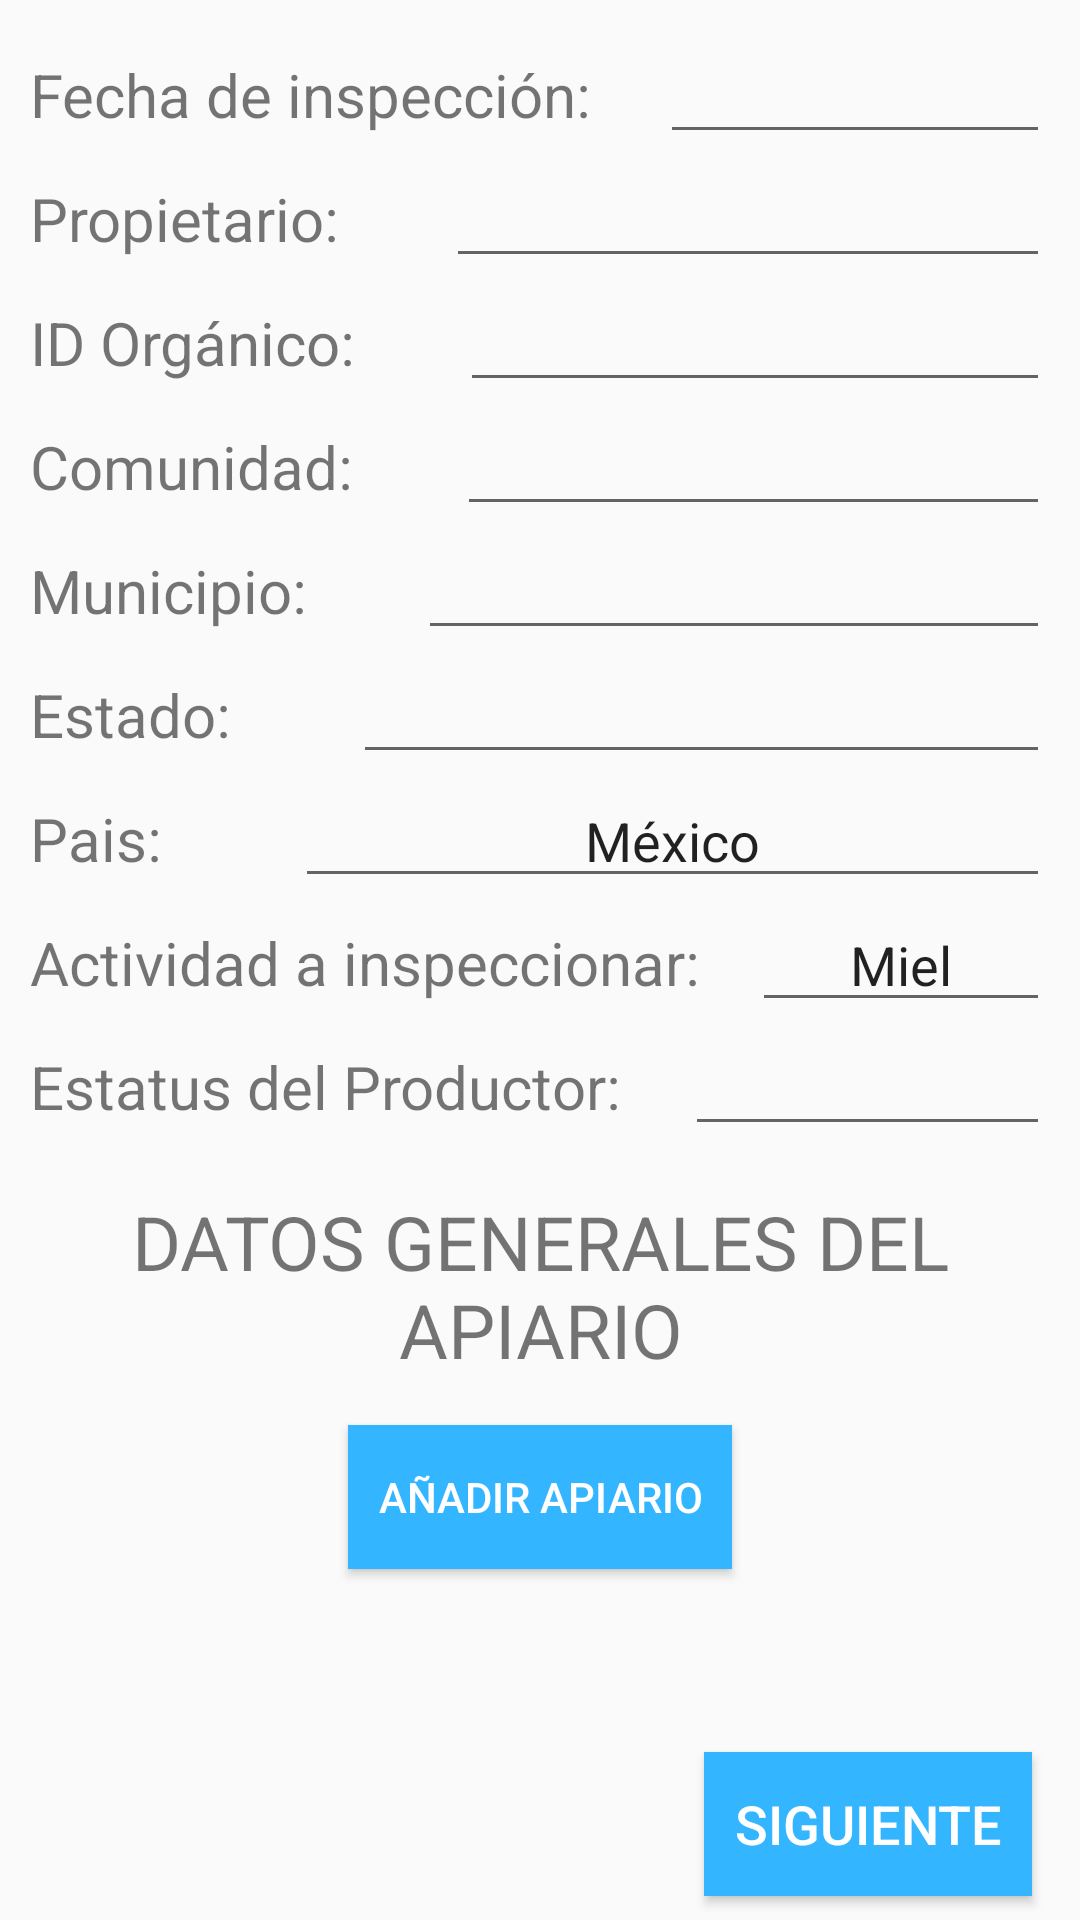

Write the Android layout XML for this screen, with the resource values it uses.
<!-- AndroidManifest.xml: application theme Theme.AppProtoV1 -->
<!-- res/layout/activity_a1.xml -->
<?xml version="1.0" encoding="utf-8"?>
<android.support.constraint.ConstraintLayout xmlns:android="http://schemas.android.com/apk/res/android"
    xmlns:app="http://schemas.android.com/apk/res-auto"
    xmlns:tools="http://schemas.android.com/tools"
    android:layout_width="match_parent"
    android:layout_height="match_parent"
    tools:context=".A1">
        <LinearLayout
            android:layout_width="match_parent"
            android:layout_height="wrap_content"
            android:orientation="vertical"
            android:paddingLeft="10dp"
            android:paddingRight="10dp"
            android:paddingTop="10dp"
            android:paddingBottom="10dp"
            tools:ignore="MissingConstraints">
            <LinearLayout
                android:layout_width="match_parent"
                android:layout_height="wrap_content"
                android:orientation="horizontal"
                android:weightSum="1">
                <TextView
                    android:layout_width="wrap_content"
                    android:layout_height="wrap_content"
                    android:text="Fecha de inspección:"

                    android:textSize="20sp"
                    android:layout_weight=".15"/>

                <EditText
                    android:layout_width="0dp"
                    android:layout_height="wrap_content"
                    android:layout_weight=".85"
                    android:id="@+id/res11"
                    android:gravity="center"
                    android:inputType="date"
                    android:focusable="false"
                    android:clickable="true"
                    android:maxLines="1"/>

            </LinearLayout>
            <LinearLayout
                android:layout_width="match_parent"
                android:layout_height="wrap_content"
                android:orientation="horizontal"
                android:weightSum="1">
                <TextView
                    android:layout_width="wrap_content"
                    android:layout_height="wrap_content"
                    android:text="Propietario:"
                    android:textSize="20sp"
                    android:layout_weight=".15"/>

                <EditText
                    android:id="@+id/res12"
                    android:layout_width="0dp"
                    android:layout_height="wrap_content"
                    android:layout_weight=".85"
                    android:inputType="text"
                    android:gravity="center"
                    android:maxLines="2"

                />
            </LinearLayout>
            <LinearLayout
                android:layout_width="match_parent"
                android:layout_height="wrap_content"
                android:orientation="horizontal"
                android:weightSum="1">
                <TextView
                    android:layout_width="wrap_content"
                    android:layout_height="wrap_content"
                    android:text="ID Orgánico:"
                    android:textSize="20sp"
                    android:layout_weight=".15"/>

                <EditText
                    android:id="@+id/res13"
                    android:layout_width="0dp"
                    android:layout_height="wrap_content"
                    android:layout_weight=".85"
                    android:gravity="center"
                    android:inputType="number"
                    android:maxLines="1"
                    />
            </LinearLayout>
            <LinearLayout
                android:layout_width="match_parent"
                android:layout_height="wrap_content"
                android:orientation="horizontal"
                android:weightSum="1">
                <TextView
                    android:layout_width="wrap_content"
                    android:layout_height="wrap_content"
                    android:text="Comunidad:"
                    android:textSize="20sp"
                    android:layout_weight=".15"/>

                <EditText
                    android:id="@+id/res14"
                    android:layout_width="0dp"
                    android:layout_height="wrap_content"
                    android:layout_weight=".85"
                    android:gravity="center"
                    android:inputType="text"
                    android:maxLines="1"
                    />
            </LinearLayout>
            <LinearLayout
                android:layout_width="match_parent"
                android:layout_height="wrap_content"
                android:orientation="horizontal"
                android:weightSum="1">
                <TextView
                    android:layout_width="wrap_content"
                    android:layout_height="wrap_content"
                    android:text="Municipio:"
                    android:textSize="20sp"
                    android:layout_weight=".15"/>

                <EditText
                    android:id="@+id/res15"
                    android:layout_width="0dp"
                    android:layout_height="wrap_content"
                    android:layout_weight=".85"
                    android:gravity="center"
                    android:inputType="text"
                    android:maxLines="1"
                    />
            </LinearLayout>

            <LinearLayout
                android:layout_width="match_parent"
                android:layout_height="wrap_content"
                android:orientation="horizontal"
                android:weightSum="1">
                <TextView
                    android:layout_width="wrap_content"
                    android:layout_height="wrap_content"
                    android:text="Estado:"
                    android:textSize="20sp"
                    android:layout_weight=".15"/>

                <EditText
                    android:id="@+id/res16"
                    android:layout_width="0dp"
                    android:layout_height="wrap_content"
                    android:layout_weight=".85"
                    android:gravity="center"
                    android:inputType="text"
                    android:maxLines="1"
                    />
            </LinearLayout>


            <LinearLayout
                android:layout_width="match_parent"
                android:layout_height="wrap_content"
                android:orientation="horizontal"
                android:weightSum="1">
                <TextView
                    android:layout_width="wrap_content"
                    android:layout_height="wrap_content"
                    android:text="Pais:"
                    android:textSize="20sp"
                    android:layout_weight=".15"/>

                <EditText
                    android:id="@+id/res17"
                    android:text="México"
                    android:gravity="center"
                    android:focusable="false"
                    android:clickable="false"
                    android:layout_width="0dp"
                    android:layout_height="wrap_content"
                    android:layout_weight=".85"
                    android:inputType="text"
                    android:maxLines="1"
                    />
            </LinearLayout>

            <LinearLayout
                android:layout_width="match_parent"
                android:layout_height="wrap_content"
                android:orientation="horizontal"
                android:weightSum="1">
                <TextView
                    android:layout_width="wrap_content"
                    android:layout_height="wrap_content"
                    android:text="Actividad a inspeccionar:"
                    android:textSize="20sp"
                    android:layout_weight=".15"/>

                <EditText
                    android:id="@+id/res18"
                    android:text="Miel"
                    android:gravity="center"
                    android:focusable="false"
                    android:clickable="false"
                    android:layout_width="0dp"
                    android:layout_height="wrap_content"
                    android:layout_weight=".85"
                    android:inputType="text"
                    android:maxLines="1"
                    />
            </LinearLayout>

            <LinearLayout
                android:layout_width="match_parent"
                android:layout_height="wrap_content"
                android:orientation="horizontal"
                android:weightSum="1">
                <TextView
                    android:layout_width="wrap_content"
                    android:layout_height="wrap_content"
                    android:text="Estatus del Productor:"
                    android:textSize="20sp"
                    android:layout_weight=".15"/>

                <EditText
                    android:id="@+id/res19"

                    android:gravity="center"

                    android:layout_width="0dp"
                    android:layout_height="wrap_content"
                    android:layout_weight=".85"
                    android:inputType="text"
                    android:maxLines="1"
                    />
            </LinearLayout>

            <TextView
                android:layout_width="match_parent"
                android:layout_height="wrap_content"
                android:text="DATOS GENERALES DEL APIARIO"
                android:textSize="25dp"
                android:paddingTop="15dp"
                android:paddingBottom="15dp"
                android:gravity="center"/>

            <Button
                android:id="@+id/btnAdd"
                android:layout_width="wrap_content"
                android:layout_height="wrap_content"
                android:text="AÑADIR APIARIO"
                android:textColor="@color/white"
                android:paddingLeft="10dp"
                android:paddingRight="10dp"
                android:layout_gravity="center"
                android:background="#33b5ff"
                android:shadowRadius="0.2"
                android:shadowDx="0"
                android:shadowDy="-1"
                android:radius="8dp"/>

            <LinearLayout
                android:id="@+id/layoutApiarios"
                android:layout_width="match_parent"
                android:layout_height="wrap_content"
                android:orientation="vertical"
                android:paddingTop="10dp">

                <android.support.design.widget.CoordinatorLayout
                    android:layout_width="match_parent"
                    android:layout_height="wrap_content"
                    android:orientation="vertical">
                    <ListView
                        android:id="@+id/listadoViewApiarios"
                        android:layout_width="wrap_content"
                        android:layout_height="match_parent"
                        android:divider="#000"
                        android:dividerHeight="1dp"
                        android:footerDividersEnabled="false"
                        android:headerDividersEnabled="false">

                    </ListView>

                </android.support.design.widget.CoordinatorLayout>

            </LinearLayout>



        </LinearLayout>






    <Button
        android:id="@+id/btnSiguienteA1"
        android:layout_width="wrap_content"
        android:layout_height="wrap_content"
        android:text="Siguiente"
        android:textColor="@color/white"
        android:paddingLeft="10dp"
        android:paddingRight="10dp"
        android:layout_gravity="right|bottom"
        android:background="#33b5ff"
        android:layout_marginEnd="16dp"
        android:layout_marginBottom="8dp"

        android:textSize="18sp"
        app:layout_constraintBottom_toBottomOf="parent"
        app:layout_constraintEnd_toEndOf="parent"
        app:layout_constraintHorizontal_bias="1.0"
        />


</android.support.constraint.ConstraintLayout>
<!-- resources referenced by this layout -->
<resources>
  <color name="white">#FFFFFFFF</color>
  <style name="Theme.AppProtoV1" parent="Theme.AppCompat.Light.DarkActionBar">
          
          <item name="colorPrimary">@color/purple_500</item>
          <item name="colorPrimaryDark">@color/purple_700</item>
          <item name="colorAccent">@color/teal_200</item>
          
      </style>
  <color name="purple_500">#FF6200EE</color>
  <color name="purple_700">#FF3700B3</color>
  <color name="teal_200">#FF03DAC5</color>
</resources>
